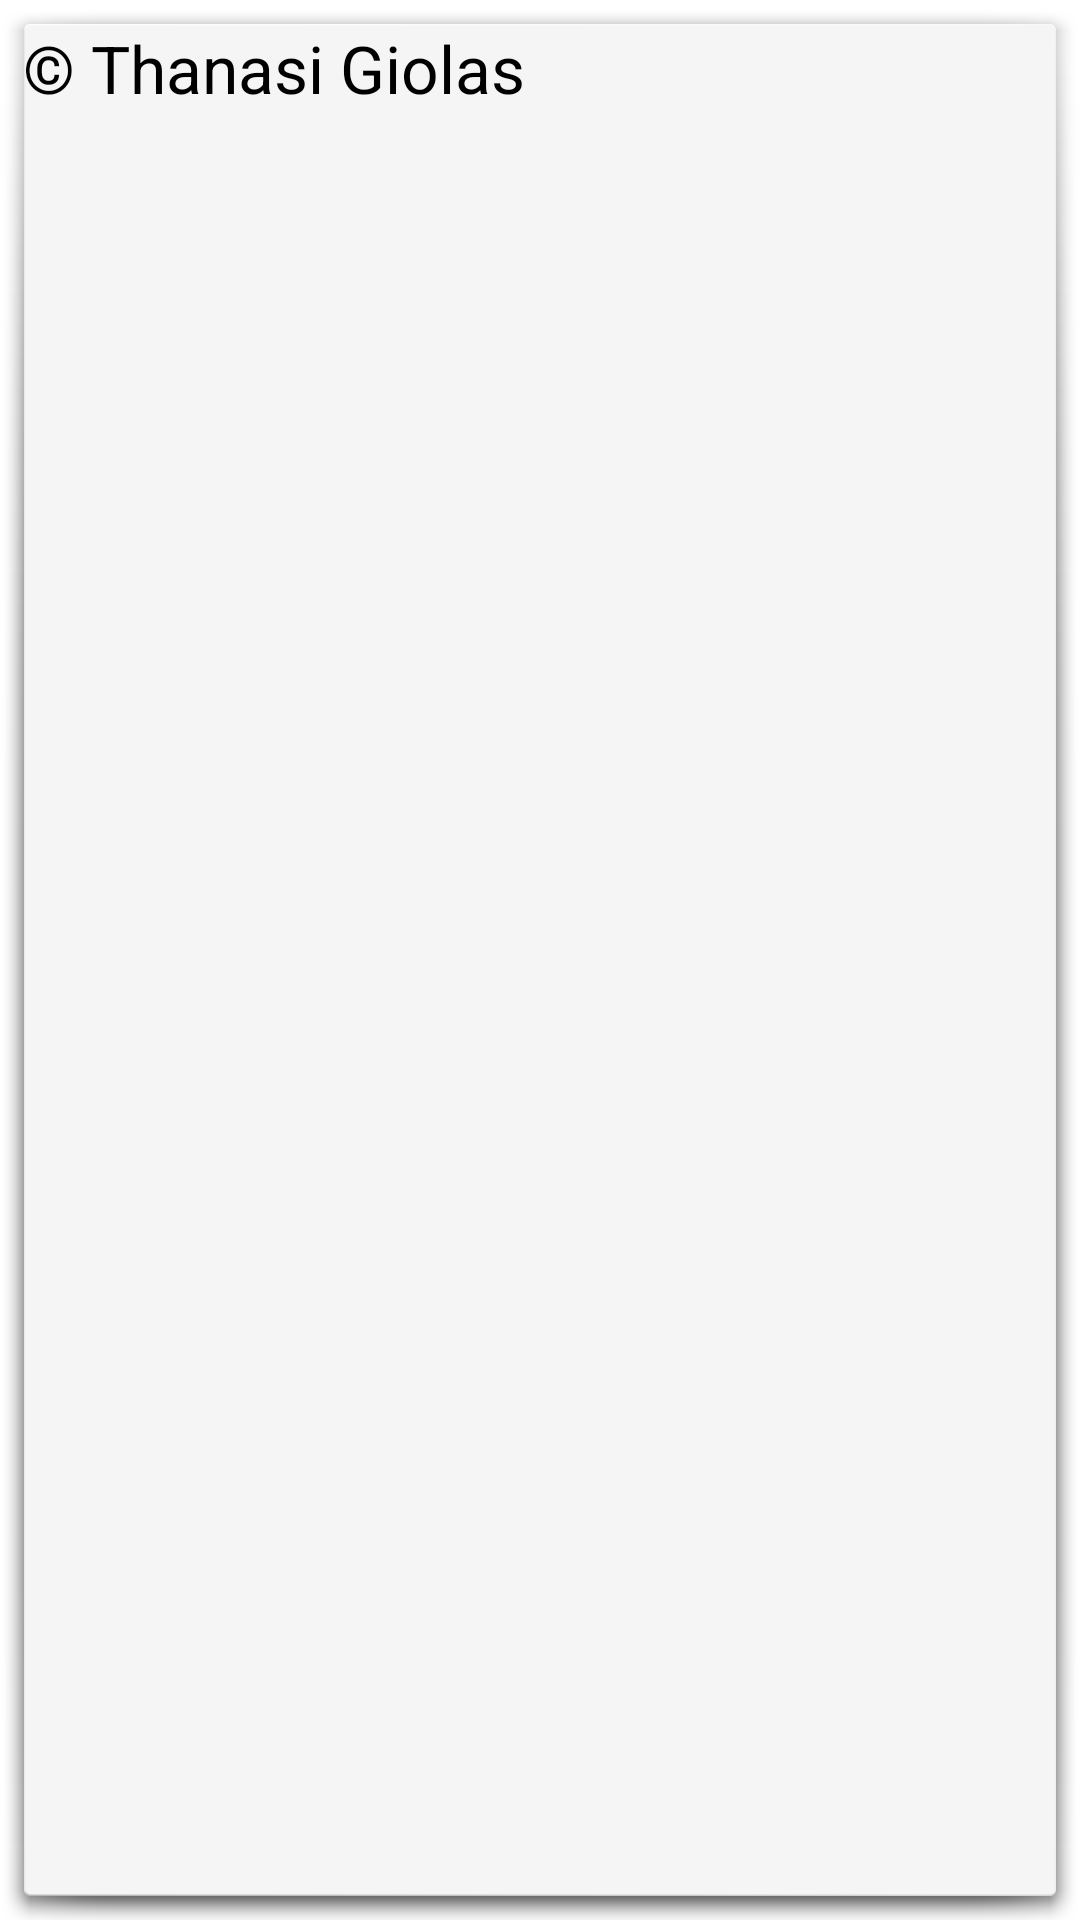

Android layout source for this screen:
<!-- AndroidManifest.xml: activity theme android:Theme.Holo.Light.Dialog -->
<!-- res/layout/activity_about.xml -->
<LinearLayout xmlns:android="http://schemas.android.com/apk/res/android"
    xmlns:tools="http://schemas.android.com/tools" android:layout_width="match_parent"
    android:layout_height="match_parent" android:paddingLeft="@dimen/activity_horizontal_margin"
    android:paddingRight="@dimen/activity_horizontal_margin"
    android:paddingTop="@dimen/activity_vertical_margin"
    android:paddingBottom="@dimen/activity_vertical_margin"
    tools:context="ca.thanasi.canditoslinearprogram.AboutActivity">

    <TextView
        android:layout_width="wrap_content"
        android:layout_height="wrap_content"
        android:textAppearance="?android:attr/textAppearanceLarge"
        android:text="© Thanasi Giolas"
        android:id="@+id/txtGroupMembers"
        android:layout_alignParentTop="true"
        android:layout_gravity="center_horizontal"
        android:layout_marginBottom="10dp"/>

</LinearLayout>
<!-- resources referenced by this layout -->
<resources>

</resources>
